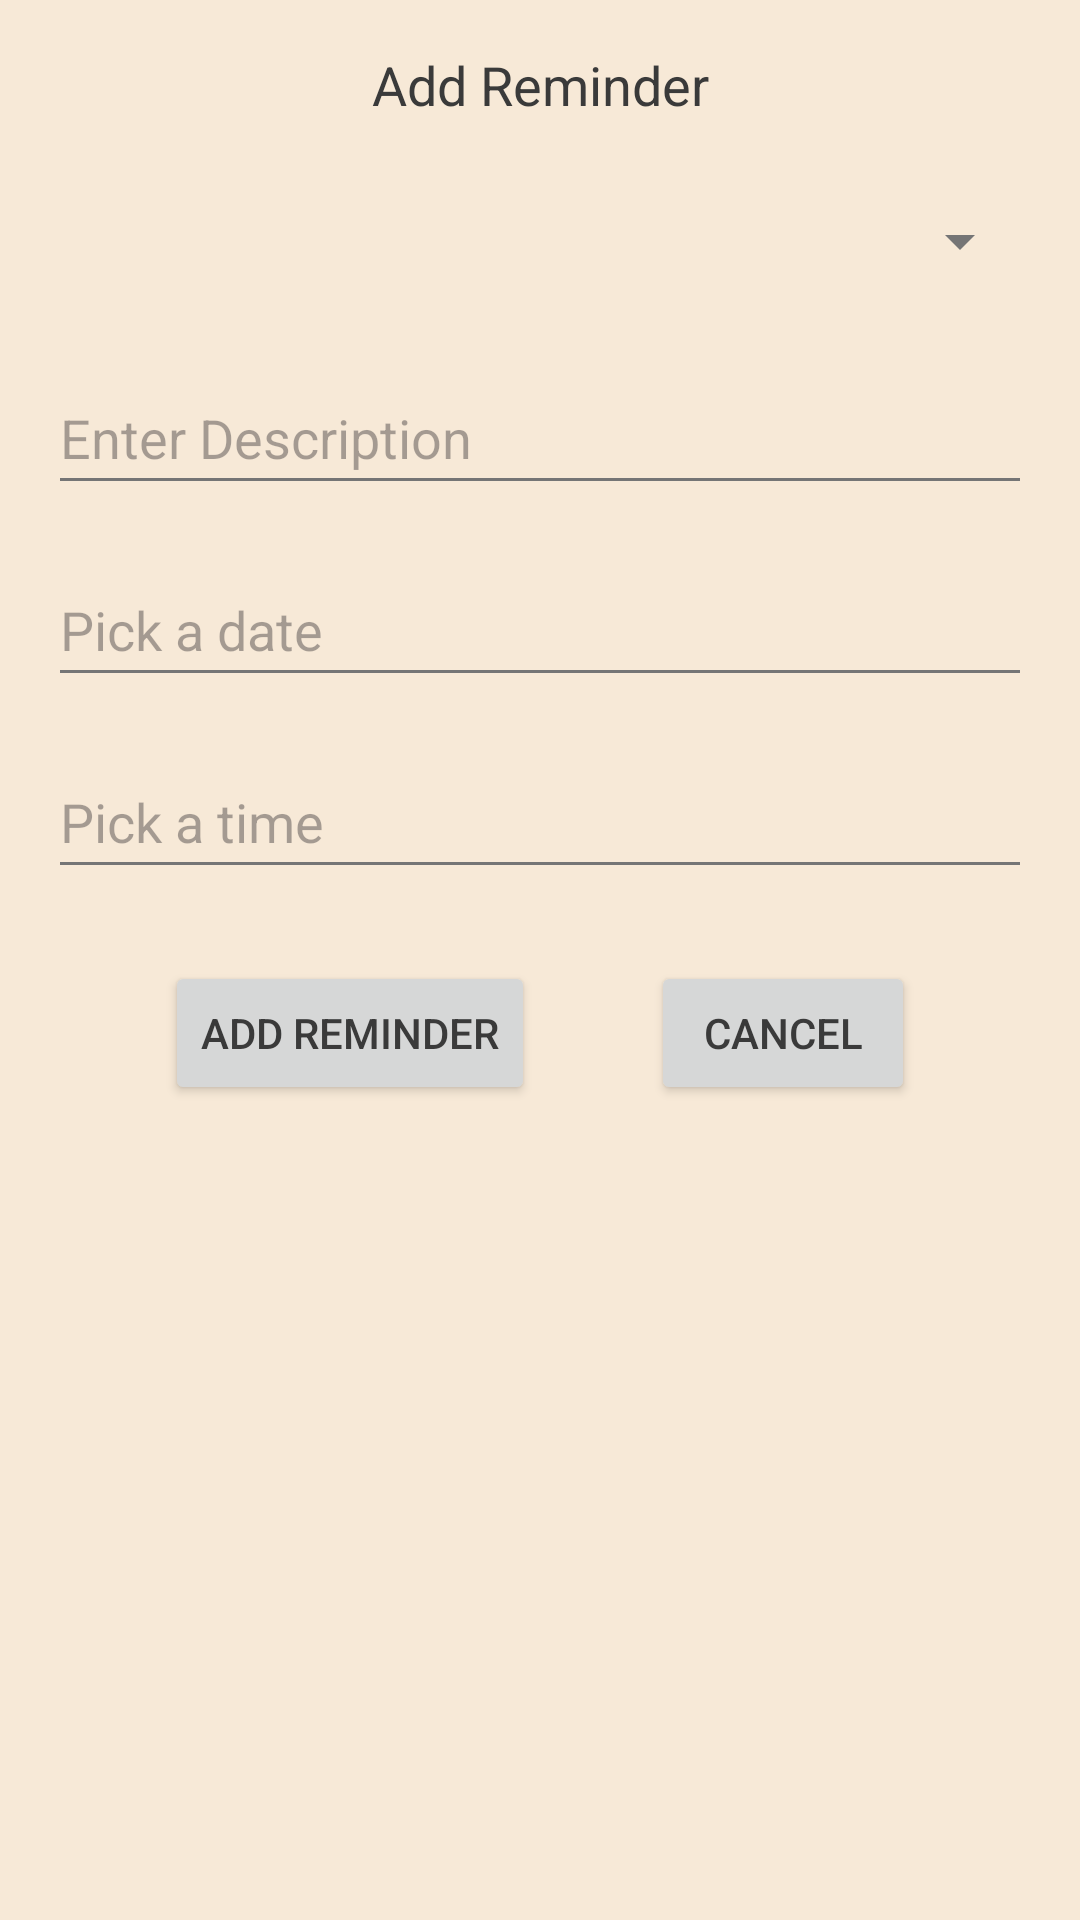

This screen was rendered from an Android layout file. Write that file and the resources it references.
<!-- AndroidManifest.xml: application theme Theme.Assignment3 -->
<!-- res/layout/fragment_add_reminder.xml -->
<?xml version="1.0" encoding="utf-8"?>
<androidx.constraintlayout.widget.ConstraintLayout
    xmlns:android="http://schemas.android.com/apk/res/android"
    xmlns:app="http://schemas.android.com/apk/res-auto"
    xmlns:tools="http://schemas.android.com/tools"
    android:layout_width="match_parent"
    android:layout_height="wrap_content"
    android:padding="16dp">

    <TextView
        android:id="@+id/textViewTitle"
        android:layout_width="wrap_content"
        android:layout_height="wrap_content"
        android:text="@string/add_reminder"
        android:textAlignment="center"
        android:textColor="@color/colorTextPrimary"
        android:textSize="18sp"
        app:layout_constraintTop_toTopOf="parent"
        app:layout_constraintStart_toStartOf="parent"
        app:layout_constraintEnd_toEndOf="parent" />

    <Spinner
        android:id="@+id/spinnerCategory"
        android:layout_width="0dp"
        android:layout_height="48dp"
        android:layout_marginTop="16dp"
        app:layout_constraintTop_toBottomOf="@+id/textViewTitle"
        app:layout_constraintStart_toStartOf="parent"
        app:layout_constraintEnd_toEndOf="parent" />

    <EditText
        android:id="@+id/editTextDescription"
        android:layout_width="0dp"
        android:layout_height="48dp"
        android:layout_marginTop="16dp"
        android:hint="@string/enter_description"
        android:inputType="text"
        app:layout_constraintTop_toBottomOf="@+id/spinnerCategory"
        app:layout_constraintStart_toStartOf="parent"
        app:layout_constraintEnd_toEndOf="parent" />

    <EditText
        android:id="@+id/editTextDate"
        android:layout_width="0dp"
        android:layout_height="48dp"
        android:layout_marginTop="16dp"
        android:hint="@string/pick_a_date"
        android:inputType="none"
        android:focusable="false"
        android:clickable="true"
        app:layout_constraintTop_toBottomOf="@+id/editTextDescription"
        app:layout_constraintStart_toStartOf="parent"
        app:layout_constraintEnd_toEndOf="parent" />

    <EditText
        android:id="@+id/editTextTime"
        android:layout_width="0dp"
        android:layout_height="48dp"
        android:layout_marginTop="16dp"
        android:hint="@string/pick_a_time"
        android:inputType="none"
        android:focusable="false"
        android:clickable="true"
        app:layout_constraintTop_toBottomOf="@+id/editTextDate"
        app:layout_constraintStart_toStartOf="parent"
        app:layout_constraintEnd_toEndOf="parent" />

    <Button
        android:id="@+id/addButton"
        android:layout_width="wrap_content"
        android:layout_height="48dp"
        android:layout_marginTop="24dp"
        android:text="@string/add_reminder"
        app:layout_constraintTop_toBottomOf="@+id/editTextTime"
        app:layout_constraintStart_toStartOf="parent"
        app:layout_constraintEnd_toStartOf="@+id/cancelButton" />

    <Button
        android:id="@+id/cancelButton"
        android:layout_width="wrap_content"
        android:layout_height="48dp"
        android:text="@string/cancel"
        app:layout_constraintTop_toTopOf="@+id/addButton"
        app:layout_constraintStart_toEndOf="@+id/addButton"
        app:layout_constraintEnd_toEndOf="parent" />

</androidx.constraintlayout.widget.ConstraintLayout>
<!-- resources referenced by this layout -->
<resources>
  <color name="colorTextPrimary">#3A3A3A</color>
  <string name="add_reminder">Add Reminder</string>
  <string name="cancel">Cancel</string>
  <string name="enter_description">Enter Description</string>
  <string name="pick_a_date">Pick a date</string>
  <string name="pick_a_time">Pick a time</string>
  <style name="Theme.Assignment3" parent="Base.Theme.Assignment3" />
  <style name="Base.Theme.Assignment3" parent="Theme.Material3.DayNight.NoActionBar">
          
          
          <item name="colorPrimary">@color/colorPrimary</item>
          <item name="colorPrimaryDark">@color/colorPrimaryDark</item>
          <item name="colorAccent">@color/colorAccent</item>
  
          
          <item name="android:colorBackground">@color/colorBackground</item>
          <item name="colorSurface">@color/colorSurface</item>
          <item name="colorOnPrimary">@color/colorOnPrimary</item>
  
  
  
          
          <item name="android:textColorPrimary">@color/colorTextPrimary</item>
          <item name="android:textColorSecondary">@color/colorTextSecondary</item>
  
          
          <item name="colorError">@color/colorError</item>
          <item name="colorOnError">@color/colorOnPrimary</item>
  
  
  
  
      </style>
  <color name="colorPrimary">#43B3AE</color>
  <color name="colorPrimaryDark">#2F8F89</color>
  <color name="colorAccent">#FF6F61</color>
  <color name="colorBackground">#F7E9D7</color>
  <color name="colorSurface">#FFFFFF</color>
  <color name="colorOnPrimary">#FFFFFF</color>
  <color name="colorTextSecondary">#757575</color>
  <color name="colorError">#E57373</color>
</resources>
